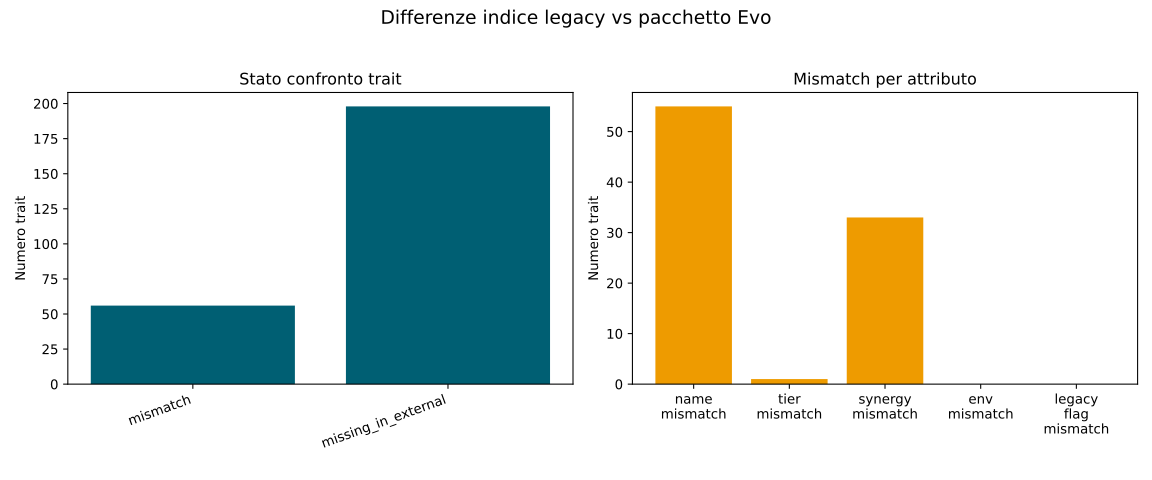

Source data for this figure (header and first rows):
slug, status, name_mismatch, tier_mismatch, synergy_mismatch, env_mismatch, legacy_flag_mismatch, external_code, external_label, external_tier, external_synergies, external_envs, legacy_label, legacy_tier, legacy_synergies, legacy_envs, duplicate_flag, merge_conflict_flag
ali_fono_risonanti, mismatch, 1, 0, 1, 0, 0, TR-1701, Ali Fono-Risonanti, T3, campo_di_interferenza_acustica;cannone_s…, terrestre, i18n:traits.ali_fono_risonanti.label, T3, campo_di_interferenza_acustica;cannone_s…, terrestre, 0, 0
ali_fulminee, mismatch, 1, 0, 0, 0, 0, TR-2006, Ali Fulminee, T1, focus_frazionato;sinapsi_coraline_polifo…, stratosfera_tempestosa, i18n:traits.ali_fulminee.label, T1, focus_frazionato;sinapsi_coraline_polifo…, stratosfera_tempestosa, 0, 0
ali_ioniche, mismatch, 1, 0, 0, 0, 0, TR-2007, Ali Ioniche, T1, coda_frusta_cinetica;zampe_a_molla, canopia_ionica, i18n:traits.ali_ioniche.label, T1, coda_frusta_cinetica;zampe_a_molla, canopia_ionica, 0, 0
ali_membrana_sonica, mismatch, 1, 0, 0, 0, 0, TR-2008, Ali Membrana Sonica, T1, carapace_fase_variabile;mimetismo_cromat…, caverna_risonante, i18n:traits.ali_membrana_sonica.label, T1, carapace_fase_variabile;mimetismo_cromat…, caverna_risonante, 0, 0
ali_solari_fotoni, mismatch, 1, 0, 0, 0, 0, TR-2009, Ali Solari Fotoni, T2, antenne_tesla;cervello_a_bassa_latenza;o…, terrestre, i18n:traits.ali_solari_fotoni.label, T2, antenne_tesla;cervello_a_bassa_latenza;o…, terrestre, 0, 0
antenne_dustsense, mismatch, 1, 0, 0, 0, 0, TR-2010, Antenne Dustsense, T1, filamenti_digestivi_compattanti;ventrigl…, pianura_salina_iperarida, i18n:traits.antenne_dustsense.label, T1, filamenti_digestivi_compattanti;ventrigl…, pianura_salina_iperarida, 0, 0
antenne_eco_turbina, missing_in_external, 0, 0, 0, 0, 0, , , , , , i18n:traits.antenne_eco_turbina.label, T1, empatia_coordinativa;risonanza_di_branco, dorsale_termale_tropicale, 0, 0
antenne_flusso_mareale, missing_in_external, 0, 0, 0, 0, 0, , , , , , i18n:traits.antenne_flusso_mareale.label, T1, coda_frusta_cinetica;sangue_piroforico, laguna_bioreattiva, 0, 0
antenne_microonde_cavernose, missing_in_external, 0, 0, 0, 0, 0, , , , , , i18n:traits.antenne_microonde_cavernose.…, T1, pathfinder;pianificatore;tattiche_di_bra…, caverna_risonante, 0, 0
antenne_plasmatiche_tempesta, missing_in_external, 0, 0, 0, 0, 0, , , , , , i18n:traits.antenne_plasmatiche_tempesta…, T3, carapace_luminiscente_abissale;focus_fra…, cicloni_psionici, 0, 0
antenne_reagenti, missing_in_external, 0, 0, 0, 0, 0, , , , , , i18n:traits.antenne_reagenti.label, T1, mucillagine_simbionte_mangrovie;nodi_mic…, foresta_acida, 0, 0
antenne_tesla, missing_in_external, 0, 0, 0, 0, 0, , , , , , i18n:traits.antenne_tesla.label, T1, ali_solari_fotoni;scheletro_idro_regolan…, canopia_ionica, 0, 0
antenne_waveguide, missing_in_external, 0, 0, 0, 0, 0, , , , , , i18n:traits.antenne_waveguide.label, T1, focus_frazionato;sinapsi_coraline_polifo…, reef_luminescente, 0, 0
antenne_wideband, missing_in_external, 0, 0, 0, 0, 0, , , , , , i18n:traits.antenne_wideband.label, T1, coda_frusta_cinetica;zampe_a_molla, steppe_algoritmiche, 0, 0
appendici_risonanti_marea, missing_in_external, 0, 0, 0, 0, 0, , , , , , i18n:traits.appendici_risonanti_marea.la…, T1, carapace_fase_variabile;mimetismo_cromat…, laguna_bioreattiva, 0, 0
appendici_thermotattiche, missing_in_external, 0, 0, 0, 0, 0, , , , , , i18n:traits.appendici_thermotattiche.lab…, T1, filamenti_digestivi_compattanti;ventrigl…, abisso_vulcanico, 0, 0
armatura_pietra_planare, missing_in_external, 0, 0, 0, 0, 0, , , , , , i18n:traits.armatura_pietra_planare.labe…, T2, carapace_fase_variabile, rovine_planari, 0, 0
articolazioni_a_leva_idraulica, mismatch, 1, 0, 1, 0, 0, TR-1503, Articolazioni a Leva Idraulica, T3, zanne_idracida, terrestre, i18n:traits.articolazioni_a_leva_idrauli…, T3, occhi_analizzatori_di_tensione;zanne_idr…, terrestre, 0, 0
articolazioni_multiassiali, mismatch, 1, 0, 0, 0, 0, TR-1203, Articolazioni Multiassiali, T3, coda_prensile_muscolare, terrestre, i18n:traits.articolazioni_multiassiali.l…, T3, coda_prensile_muscolare, terrestre, 0, 0
artigli_acidofagi, missing_in_external, 0, 0, 0, 0, 0, , , , , , i18n:traits.artigli_acidofagi.label, T1, empatia_coordinativa;risonanza_di_branco, foresta_acida, 0, 0
artigli_induzione, missing_in_external, 0, 0, 0, 0, 0, , , , , , i18n:traits.artigli_induzione.label, T1, coda_frusta_cinetica;sangue_piroforico, canopia_ionica, 0, 0
artigli_ipo_termici, mismatch, 1, 0, 1, 0, 0, TR-1904, Artigli Ipo-Termici, T3, visione_multi_spettrale_amplificata, terrestre, i18n:traits.artigli_ipo_termici.label, T3, motore_biologico_silenzioso;visione_mult…, terrestre, 0, 0
artigli_radice, missing_in_external, 0, 0, 0, 0, 0, , , , , , i18n:traits.artigli_radice.label, T1, pianificatore;tattiche_di_branco, mangrovieto_cinetico, 0, 0
artigli_scivolo_silente, missing_in_external, 0, 0, 0, 0, 0, , , , , , i18n:traits.artigli_scivolo_silente.labe…, T1, mucillagine_simbionte_mangrovie;nodi_mic…, caverna_risonante, 0, 0
artigli_sette_vie, missing_in_external, 0, 0, 0, 0, 0, , , , , , i18n:traits.artigli_sette_vie.label, T1, coda_frusta_cinetica;mimetismo_cromatico…, caverna_risonante, 0, 0
artigli_sghiaccio_glaciale, missing_in_external, 0, 0, 0, 0, 0, , , , , , i18n:traits.artigli_sghiaccio_glaciale.l…, T2, cartilagine_flessotermica_venti;sonno_em…, calotte_glaciali, 0, 0
artigli_vetrificati, missing_in_external, 0, 0, 0, 0, 0, , , , , , i18n:traits.artigli_vetrificati.label, T1, scheletro_idro_regolante;struttura_elast…, caldera_glaciale, 0, 0
artiglio_cinetico_a_urto, mismatch, 1, 0, 1, 0, 0, TR-1304, Artiglio Cinetico a Urto, T4, locomozione_miriapode_ibrida, terrestre, i18n:traits.artiglio_cinetico_a_urto.lab…, T4, estroflessione_gastrica_acida;locomozion…, terrestre, 0, 0
aura_di_dispersione_mentale, mismatch, 1, 0, 0, 0, 0, TR-2003, Aura di Dispersione Mentale, T3, corna_psico_conduttive, terrestre, i18n:traits.aura_di_dispersione_mentale.…, T3, corna_psico_conduttive, terrestre, 0, 0
aura_scudo_radianza, missing_in_external, 0, 0, 0, 0, 0, , , , , , i18n:traits.aura_scudo_radianza.label, T3, empatia_coordinativa;risonanza_di_branco, rovine_planari, 0, 0
baffi_mareomotori, missing_in_external, 0, 0, 0, 0, 0, , , , , , i18n:traits.baffi_mareomotori.label, T1, focus_frazionato;sinapsi_coraline_polifo…, mangrovieto_cinetico, 0, 0
barbigli_sensori_plasma, missing_in_external, 0, 0, 0, 0, 0, , , , , , i18n:traits.barbigli_sensori_plasma.labe…, T1, coda_frusta_cinetica;zampe_a_molla, stratosfera_tempestosa, 0, 0
barriere_miasma_glaciale, missing_in_external, 0, 0, 0, 0, 0, , , , , , i18n:traits.barriere_miasma_glaciale.lab…, T1, carapace_fase_variabile;mimetismo_cromat…, caldera_glaciale, 0, 0
batteri_endosimbionti_chemio, missing_in_external, 0, 0, 0, 0, 0, , , , , , i18n:traits.batteri_endosimbionti_chemio…, T1, filamenti_digestivi_compattanti;ventrigl…, abisso_vulcanico, 0, 0
batteri_termofili_endosimbiosi, missing_in_external, 0, 0, 0, 0, 0, , , , , , i18n:traits.batteri_termofili_endosimbio…, T1, empatia_coordinativa;risonanza_di_branco, dorsale_termale_tropicale, 0, 0
bioantenne_gravitiche, missing_in_external, 0, 0, 0, 0, 0, , , , , , i18n:traits.bioantenne_gravitiche.label, T3, , frattura_abissale_sinaptica, 0, 0
biochip_memoria, missing_in_external, 0, 0, 0, 0, 0, , , , , , i18n:traits.biochip_memoria.label, T1, coda_frusta_cinetica;sangue_piroforico, steppe_algoritmiche, 0, 0
biofilm_glow, missing_in_external, 0, 0, 0, 0, 0, , , , , , i18n:traits.biofilm_glow.label, T1, pathfinder;pianificatore;random;secrezio…, reef_luminescente, 0, 0
biofilm_iperarido, missing_in_external, 0, 0, 0, 0, 0, , , , , , i18n:traits.biofilm_iperarido.label, T1, mucillagine_simbionte_mangrovie;nodi_mic…, pianura_salina_iperarida, 0, 0
bozzolo_magnetico, mismatch, 1, 0, 1, 0, 0, TR-1805, Bozzolo Magnetico, T2, integumento_bipolare, terrestre, i18n:traits.bozzolo_magnetico.label, T2, filtro_metallofago;integumento_bipolare, terrestre, 0, 0
branchie_dual_mode, missing_in_external, 0, 0, 0, 0, 0, , , , , , i18n:traits.branchie_dual_mode.label, T1, scheletro_idro_regolante;struttura_elast…, laguna_bioreattiva, 0, 0
branchie_eoliche, missing_in_external, 0, 0, 0, 0, 0, , , , , , i18n:traits.branchie_eoliche.label, T1, focus_frazionato;sinapsi_coraline_polifo…, stratosfera_tempestosa, 0, 0
branchie_metalloidi, missing_in_external, 0, 0, 0, 0, 0, , , , , , i18n:traits.branchie_metalloidi.label, T1, coda_frusta_cinetica;zampe_a_molla, abisso_vulcanico, 0, 0
branchie_microfiltri, missing_in_external, 0, 0, 0, 0, 0, , , , , , i18n:traits.branchie_microfiltri.label, T1, carapace_fase_variabile;mimetismo_cromat…, reef_luminescente, 0, 0
branchie_osmotiche_salmastra, missing_in_external, 0, 0, 0, 0, 0, , , , , , i18n:traits.branchie_osmotiche_salmastra…, T2, mucillagine_simbionte_mangrovie;scheletr…, delta_salmastri, 0, 0
branchie_solfatiche, missing_in_external, 0, 0, 0, 0, 0, , , , , , i18n:traits.branchie_solfatiche.label, T1, filamenti_digestivi_compattanti;ventrigl…, caldera_glaciale, 0, 0
branchie_turbina, missing_in_external, 0, 0, 0, 0, 0, , , , , , i18n:traits.branchie_turbina.label, T1, empatia_coordinativa;risonanza_di_branco, dorsale_termale_tropicale, 0, 0
bulbi_radici_permafrost, missing_in_external, 0, 0, 0, 0, 0, , , , , , i18n:traits.bulbi_radici_permafrost.labe…, T2, chioma_parassita_canopica;nodi_micorrizi…, permafrost_psionico, 0, 0
camere_anticorrosione, missing_in_external, 0, 0, 0, 0, 0, , , , , , i18n:traits.camere_anticorrosione.label, T1, coda_frusta_cinetica;sangue_piroforico, foresta_acida, 0, 0
camere_mirage, missing_in_external, 0, 0, 0, 0, 0, , , , , , i18n:traits.camere_mirage.label, T1, pathfinder;pianificatore;random;tattiche…, pianura_salina_iperarida, 0, 0
camere_nutrienti_vent, missing_in_external, 0, 0, 0, 0, 0, , , , , , i18n:traits.camere_nutrienti_vent.label, T1, mucillagine_simbionte_mangrovie;nodi_mic…, dorsale_termale_tropicale, 0, 0
camere_risonanza_abyssal, missing_in_external, 0, 0, 0, 0, 0, , , , , , i18n:traits.camere_risonanza_abyssal.lab…, T3, , frattura_abissale_sinaptica, 0, 0
campo_di_interferenza_acustica, mismatch, 1, 0, 1, 0, 0, TR-1703, Campo di Interferenza Acustica, T3, ali_fono_risonanti, terrestre, i18n:traits.campo_di_interferenza_acusti…, T3, ali_fono_risonanti;cannone_sonico_a_ragg…, terrestre, 0, 0
cannone_sonico_a_raggio, mismatch, 1, 0, 1, 0, 0, TR-1702, Cannone Sonico a Raggio, T4, ali_fono_risonanti, terrestre, i18n:traits.cannone_sonico_a_raggio.labe…, T4, ali_fono_risonanti;campo_di_interferenza…, terrestre, 0, 0
canto_infrasonico_tattico, mismatch, 1, 0, 0, 0, 0, TR-1404, Canto Infrasonico Tattico, T4, scheletro_pneumatico_a_maglie, terrestre, i18n:traits.canto_infrasonico_tattico.la…, T4, scheletro_pneumatico_a_maglie, terrestre, 0, 0
canto_risonante, missing_in_external, 0, 0, 0, 0, 0, , , , , , i18n:traits.canto_risonante.label, T3, , frattura_abissale_sinaptica, 0, 0
capillari_criogenici, missing_in_external, 0, 0, 0, 0, 0, , , , , , i18n:traits.capillari_criogenici.label, T1, scheletro_idro_regolante;struttura_elast…, caldera_glaciale, 0, 0
capillari_fluoridici, missing_in_external, 0, 0, 0, 0, 0, , , , , , i18n:traits.capillari_fluoridici.label, T1, focus_frazionato;sinapsi_coraline_polifo…, foresta_acida, 0, 0
capillari_fotovoltaici, missing_in_external, 0, 0, 0, 0, 0, , , , , , i18n:traits.capillari_fotovoltaici.label, T1, coda_frusta_cinetica;zampe_a_molla, canopia_ionica, 0, 0
capsule_paracadute, missing_in_external, 0, 0, 0, 0, 0, , , , , , i18n:traits.capsule_paracadute.label, T1, carapace_fase_variabile;mimetismo_cromat…, stratosfera_tempestosa, 0, 0
... 194 more rows
